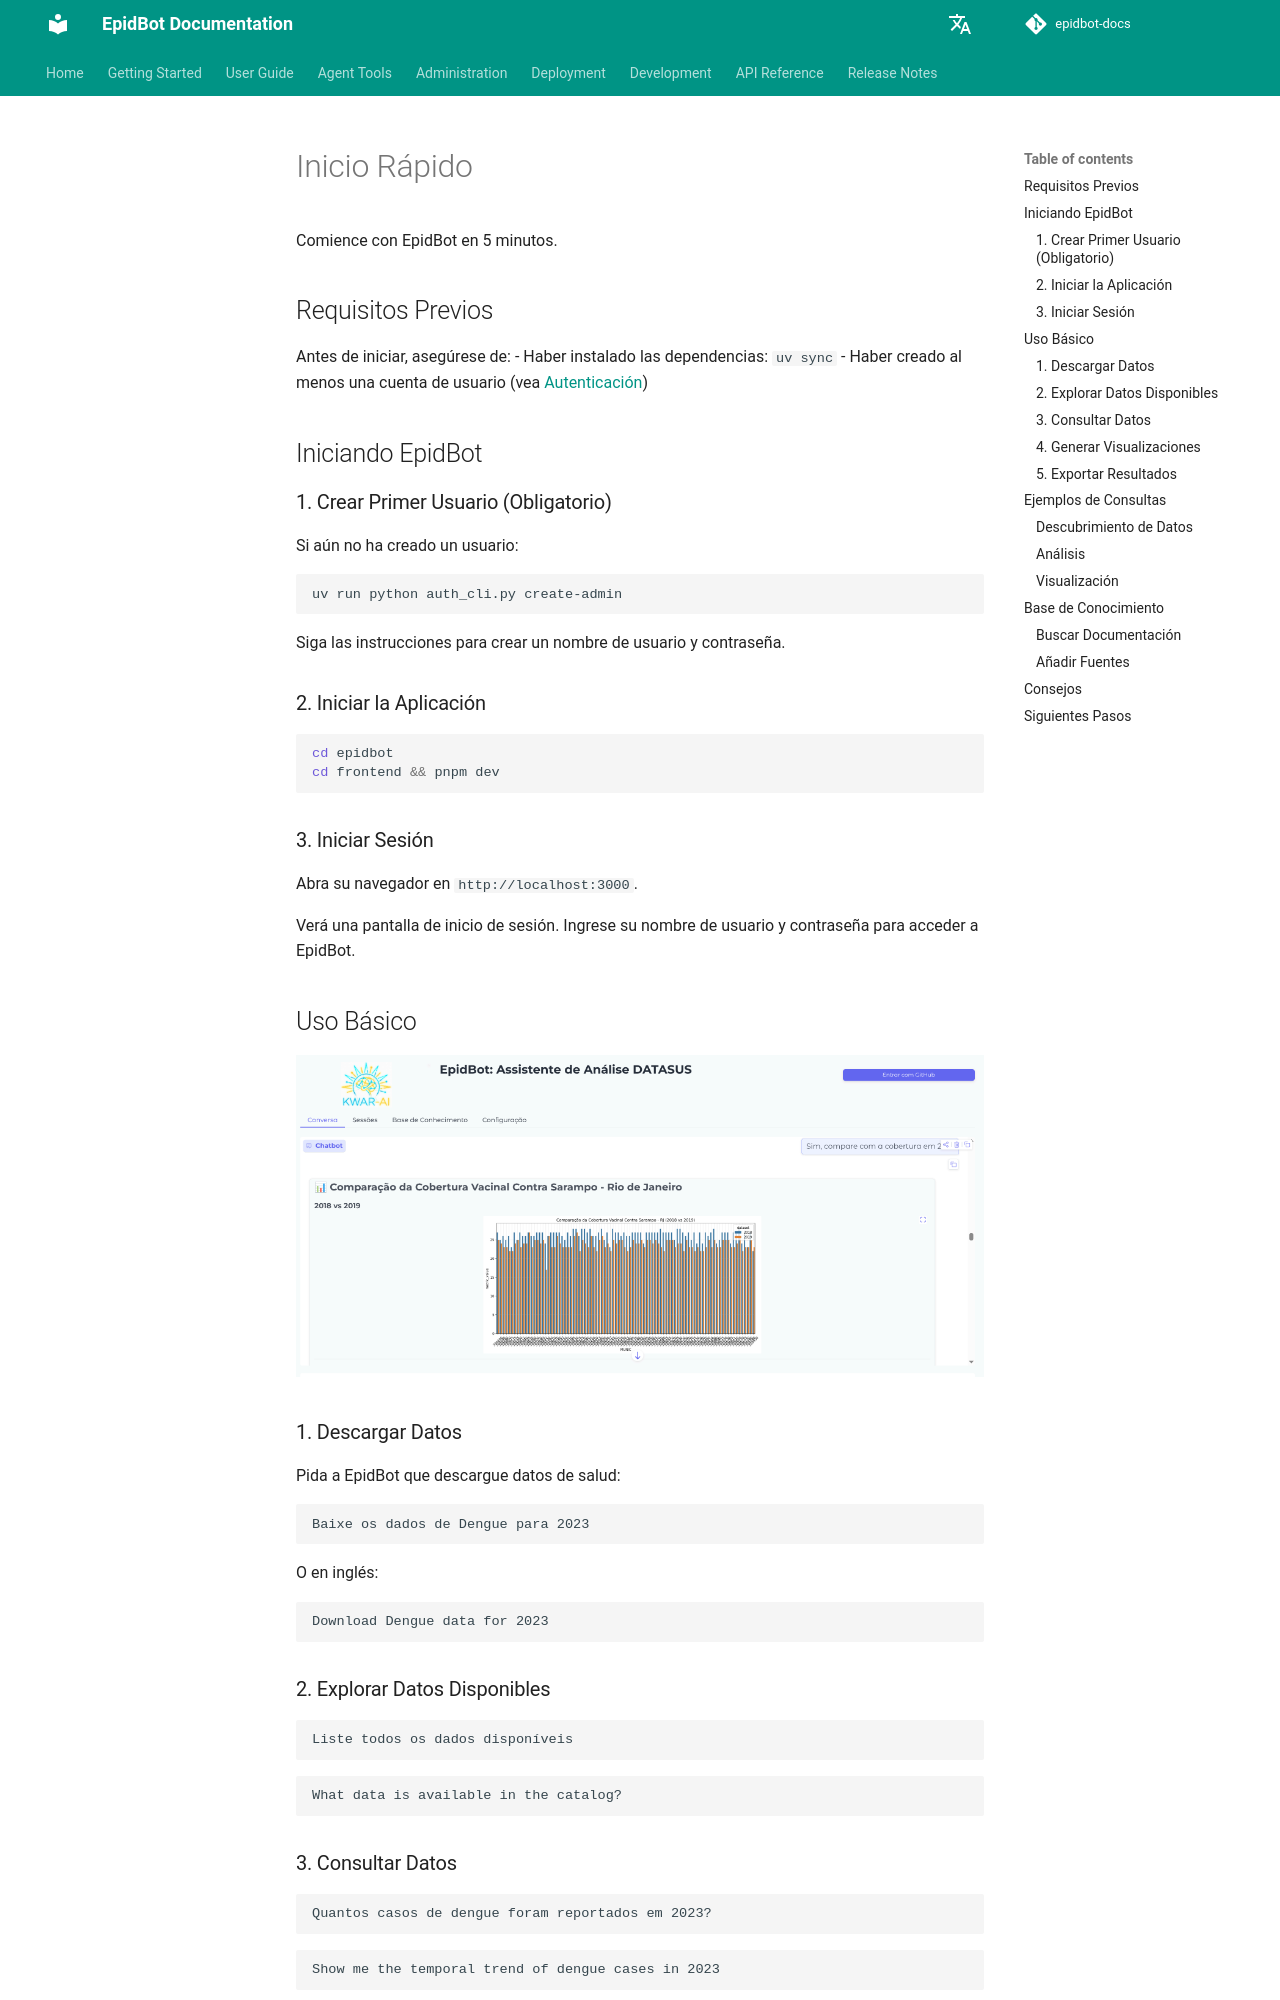

repository: Deeplearn-PeD/epidbot-docs · page: es/getting-started/quickstart/index.html · generator: mkdocs

# Inicio Rápido

Comience con EpidBot en 5 minutos.

## Requisitos Previos

Antes de iniciar, asegúrese de:
- Haber instalado las dependencias: `uv sync`
- Haber creado al menos una cuenta de usuario (vea [Autenticación](authentication.md))

## Iniciando EpidBot

### 1. Crear Primer Usuario (Obligatorio)

Si aún no ha creado un usuario:

```bash
uv run python auth_cli.py create-admin
```

Siga las instrucciones para crear un nombre de usuario y contraseña.

### 2. Iniciar la Aplicación

```bash
cd epidbot
cd frontend && pnpm dev
```

### 3. Iniciar Sesión

Abra su navegador en `http://localhost:3000`.

Verá una pantalla de inicio de sesión. Ingrese su nombre de usuario y contraseña para acceder a EpidBot.

## Uso Básico


![Pantalla Principal de EpidBot](img/tela_inicial.png)

### 1. Descargar Datos

Pida a EpidBot que descargue datos de salud:

```
Baixe os dados de Dengue para 2023
```

O en inglés:

```
Download Dengue data for 2023
```

### 2. Explorar Datos Disponibles

```
Liste todos os dados disponíveis
```

```
What data is available in the catalog?
```

### 3. Consultar Datos

```
Quantos casos de dengue foram reportados em 2023?
```

```
Show me the temporal trend of dengue cases in 2023
```

### 4. Generar Visualizaciones

```
Gere um gráfico da distribuição de casos de dengue por estado
```

```
Create a map showing dengue cases by Municipality
```

### 5. Exportar Resultados

```
Exporte os resultados para CSV
```

## Ejemplos de Consultas
